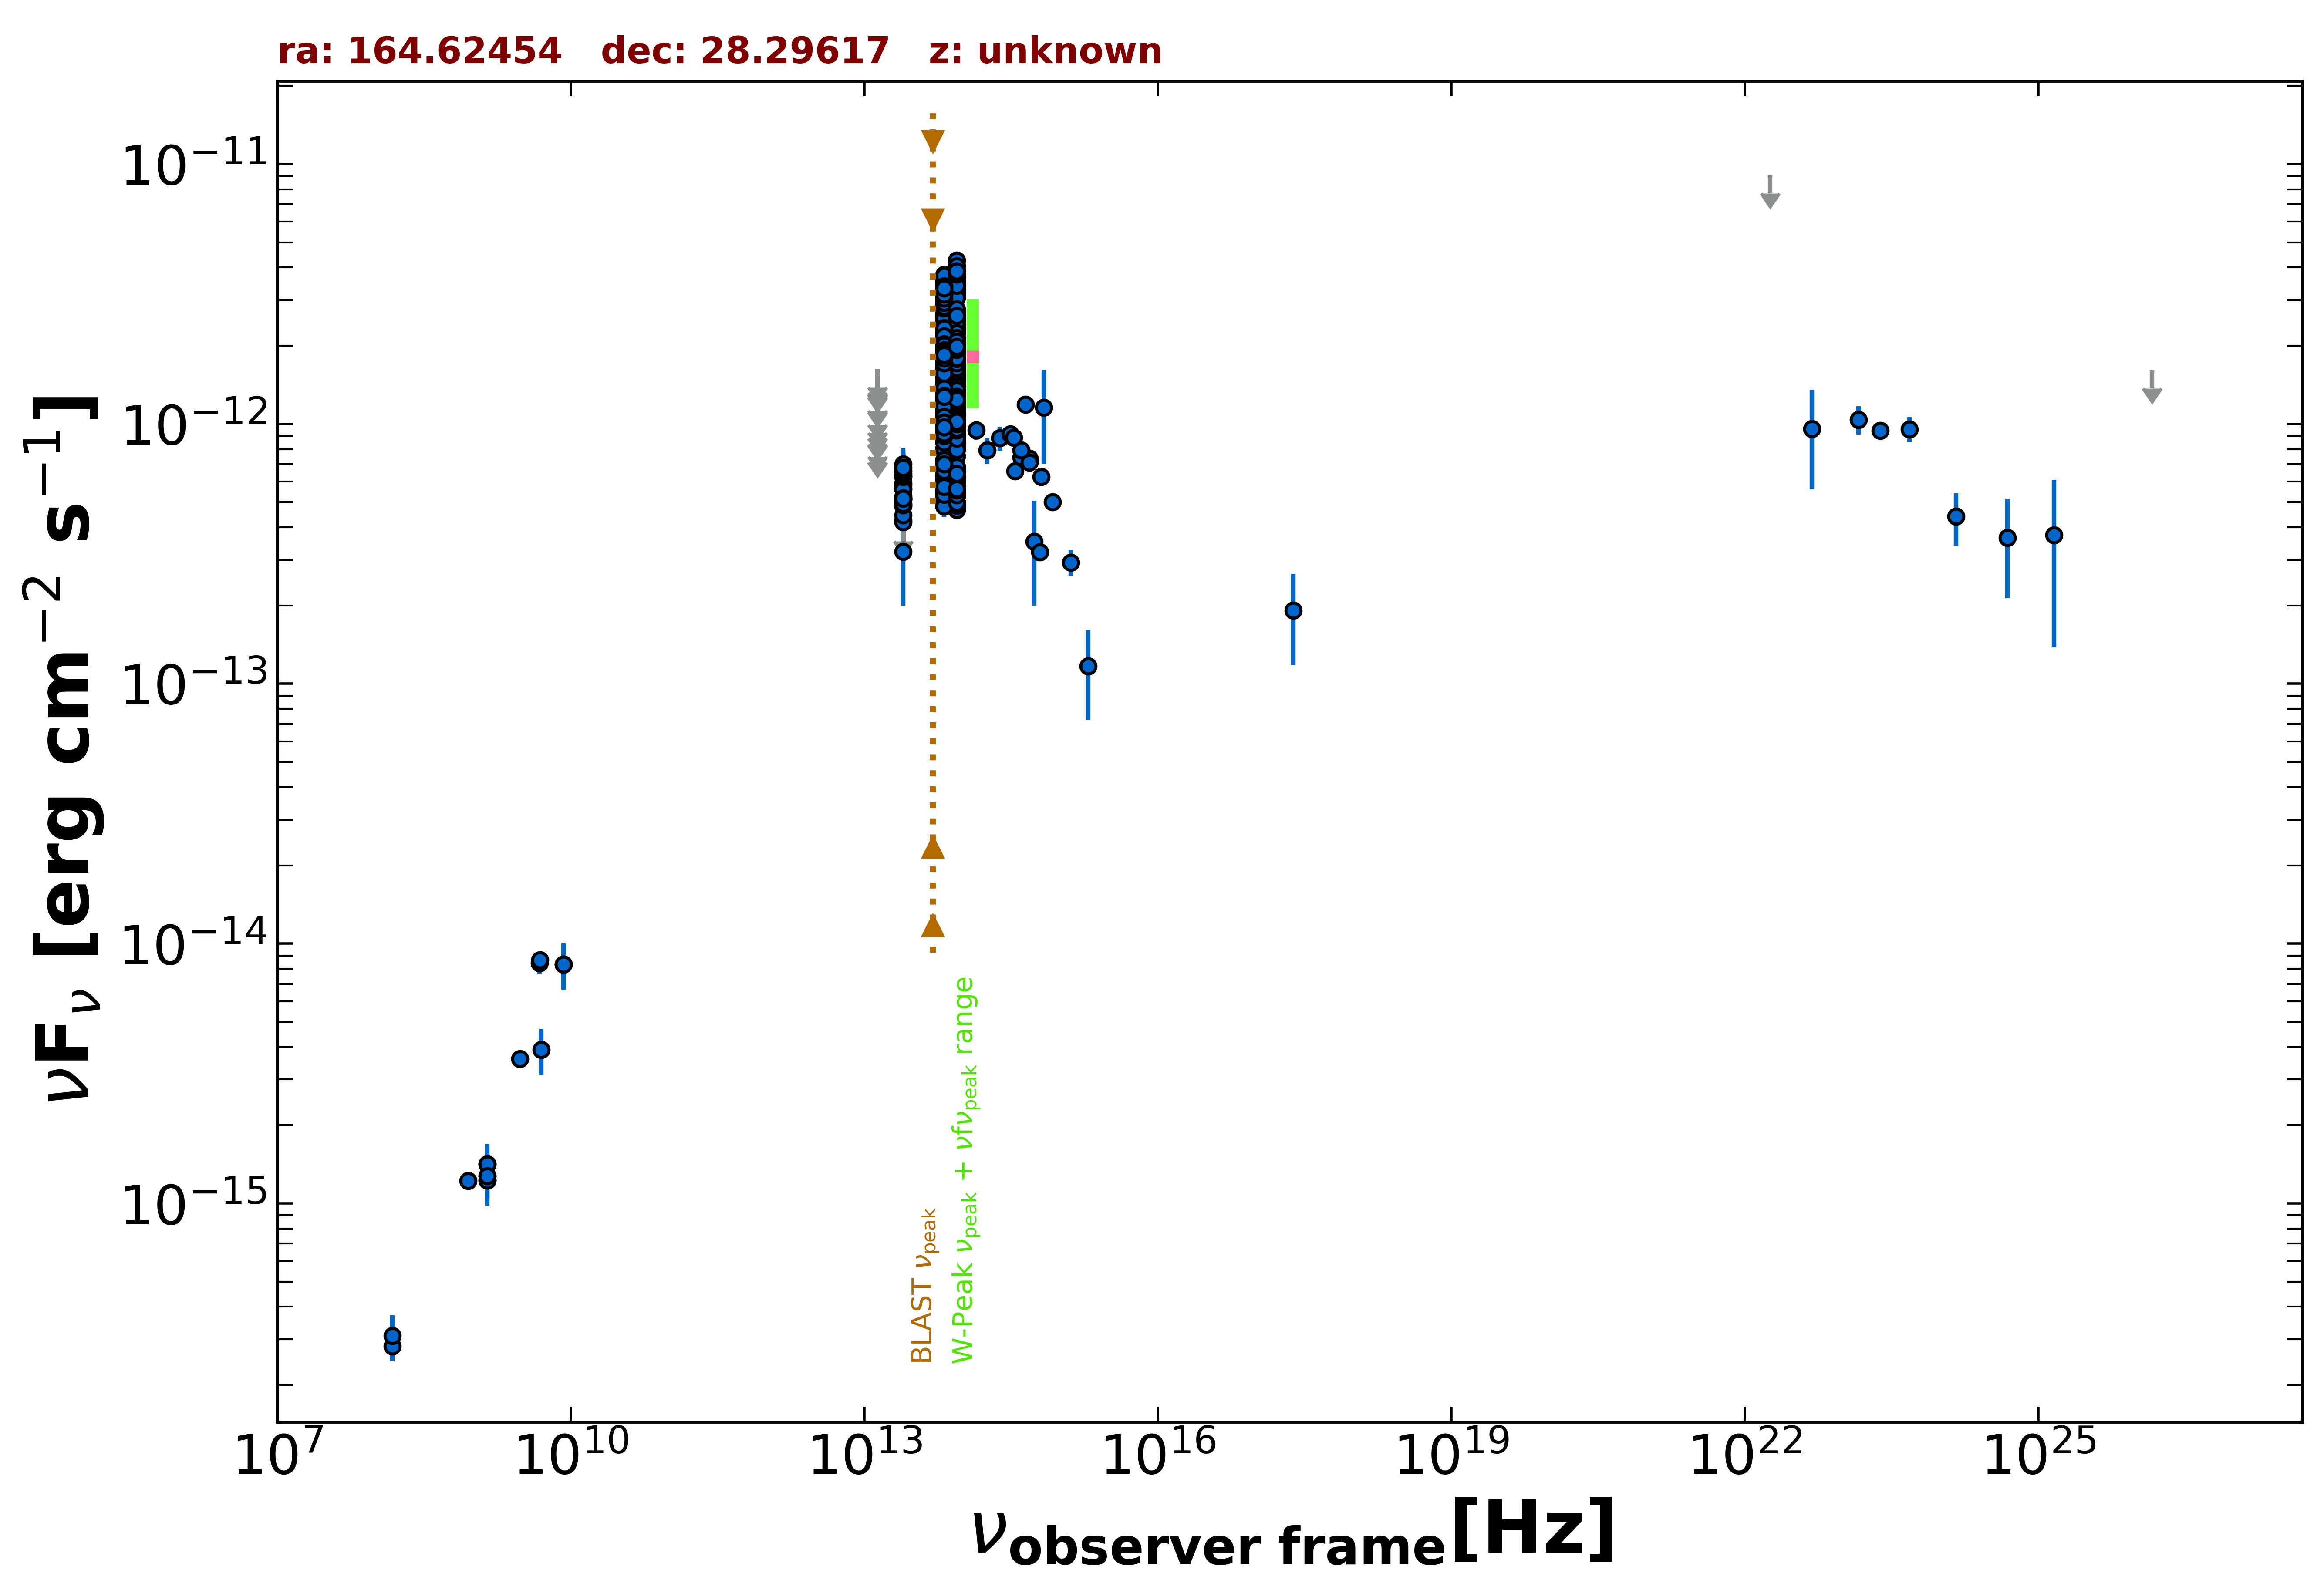

The file beside this chart, header and first rows:
freq., flux, err_flux, MJD_start, MJD_end, flag, catalog, reference
1.400e+09, 1.275e-15, 2.000e-18, 55000, 55000, , FIRST, White et al. 1997  ApJ  475 479
1.400e+09, 1.228e-15, 3.800e-17, 55000, 55000, , NVSS, Condon et al. 1998  AJ  115  1693
8.870e+08, 1.221e-15, 9.050e-17, 55000, 55000, , RACS, Hale et al. 2021  PASA  38  e058
3.000e+09, 3.606e-15, 1.100e-17, 55000, 55000, , VLASSQL, Gordon et al. 2021  ApJS  255  30
2.418e+17, 1.916e-13, 7.375e-14, 55000, 55000, , RASS, Boller et al. 2016  A&A  103  1
1.500e+08, 2.822e-16, 2.865e-17, 55000, 55000, , TGSS150, Intema et al. 2017  A&A  598  A781
8.400e+09, 8.324e-15, 0.000e+00, 55000, 55000, , CRATES, Healey et al. 2007  ApJS  171  61
4.800e+09, 8.400e-15, 7.680e-16, 55000, 55000, , GB6, Gregory et al. 1996  ApJS  103  427
4.850e+09, 8.633e-15, 0.000e+00, 55000, 55000, , NORTH20, White and Becker  1992  ApJS  79  331
1.400e+09, 1.414e-15, 0.000e+00, 55000, 55000, , NORTH20, White and Becker  1992  ApJS  79  331
1.389e+14, 9.464e-13, 7.750e-14, 55000, 55000, , 2MASS, Skrutskie et al. 2006  AJ  131  1163
1.804e+14, 7.923e-13, 9.215e-14, 55000, 55000, , 2MASS, Skrutskie et al. 2006  AJ  131  1163
2.427e+14, 8.815e-13, 9.270e-14, 55000, 55000, , 2MASS, Skrutskie et al. 2006  AJ  131  1163
8.817e+13, 1.679e-12, 4.000e-15, 55000, 55000, , UNWISE, Schlafly et al. 2019  ApJS  240  30
6.517e+13, 1.549e-12, 6.000e-15, 55000, 55000, , UNWISE, Schlafly et al. 2019  ApJS  240  30
8.817e+13, 5.803e-13, 1.500e-14, 55000, 55000, , WISE, Wright et al. 2010  AJ  140  1868
6.517e+13, 6.007e-13, 1.550e-14, 55000, 55000, , WISE, Wright et al. 2010  AJ  140  1868
2.498e+13, 5.262e-13, 3.880e-14, 55000, 55000, , WISE, Wright et al. 2010  AJ  140  1868
1.363e+13, 6.081e-13, 1.126e-13, 55000, 55000, , WISE, Wright et al. 2010  AJ  140  1868
8.817e+13, 4.717e-13, 2.910e-14, 56800, 56800, , NEOWISE, Mainzer et al. 2014  ApJ  792  30
6.517e+13, 4.978e-13, 4.175e-14, 56800, 56800, , NEOWISE, Mainzer et al. 2014  ApJ  792  30
8.817e+13, 8.623e-13, 4.290e-14, 56800, 56800, , NEOWISE, Mainzer et al. 2014  ApJ  792  30
6.517e+13, 7.948e-13, 4.105e-14, 56800, 56800, , NEOWISE, Mainzer et al. 2014  ApJ  792  30
8.817e+13, 8.466e-13, 3.355e-14, 56800, 56800, , NEOWISE, Mainzer et al. 2014  ApJ  792  30
6.517e+13, 8.651e-13, 5.105e-14, 56800, 56800, , NEOWISE, Mainzer et al. 2014  ApJ  792  30
8.817e+13, 8.434e-13, 3.570e-14, 56800, 56800, , NEOWISE, Mainzer et al. 2014  ApJ  792  30
6.517e+13, 8.036e-13, 4.295e-14, 56800, 56800, , NEOWISE, Mainzer et al. 2014  ApJ  792  30
8.817e+13, 8.881e-13, 3.270e-14, 56801, 56801, , NEOWISE, Mainzer et al. 2014  ApJ  792  30
6.517e+13, 8.029e-13, 4.735e-14, 56801, 56801, , NEOWISE, Mainzer et al. 2014  ApJ  792  30
8.817e+13, 7.496e-13, 4.700e-14, 56800, 56800, , NEOWISE, Mainzer et al. 2014  ApJ  792  30
6.517e+13, 6.910e-13, 5.545e-14, 56800, 56800, , NEOWISE, Mainzer et al. 2014  ApJ  792  30
8.817e+13, 9.180e-13, 3.720e-14, 56800, 56800, , NEOWISE, Mainzer et al. 2014  ApJ  792  30
6.517e+13, 8.715e-13, 4.575e-14, 56800, 56800, , NEOWISE, Mainzer et al. 2014  ApJ  792  30
8.817e+13, 8.319e-13, 3.910e-14, 56800, 56800, , NEOWISE, Mainzer et al. 2014  ApJ  792  30
6.517e+13, 4.851e-13, 4.655e-14, 56800, 56800, , NEOWISE, Mainzer et al. 2014  ApJ  792  30
8.817e+13, 8.040e-13, 3.185e-14, 56801, 56801, , NEOWISE, Mainzer et al. 2014  ApJ  792  30
6.517e+13, 7.044e-13, 4.740e-14, 56801, 56801, , NEOWISE, Mainzer et al. 2014  ApJ  792  30
8.817e+13, 8.615e-13, 3.490e-14, 56800, 56800, , NEOWISE, Mainzer et al. 2014  ApJ  792  30
6.517e+13, 8.501e-13, 4.230e-14, 56800, 56800, , NEOWISE, Mainzer et al. 2014  ApJ  792  30
8.817e+13, 7.959e-13, 3.150e-14, 56801, 56801, , NEOWISE, Mainzer et al. 2014  ApJ  792  30
6.517e+13, 6.348e-13, 5.620e-14, 56801, 56801, , NEOWISE, Mainzer et al. 2014  ApJ  792  30
8.817e+13, 1.066e-12, 4.800e-14, 58242, 58242, , NEOWISE, Mainzer et al. 2014  ApJ  792  30
6.517e+13, 1.067e-12, 6.100e-14, 58242, 58242, , NEOWISE, Mainzer et al. 2014  ApJ  792  30
8.817e+13, 9.711e-13, 3.830e-14, 58242, 58242, , NEOWISE, Mainzer et al. 2014  ApJ  792  30
6.517e+13, 1.015e-12, 5.795e-14, 58242, 58242, , NEOWISE, Mainzer et al. 2014  ApJ  792  30
8.817e+13, 1.054e-12, 4.200e-14, 58242, 58242, , NEOWISE, Mainzer et al. 2014  ApJ  792  30
6.517e+13, 1.068e-12, 4.850e-14, 58242, 58242, , NEOWISE, Mainzer et al. 2014  ApJ  792  30
8.817e+13, 1.013e-12, 3.630e-14, 58242, 58242, , NEOWISE, Mainzer et al. 2014  ApJ  792  30
6.517e+13, 1.086e-12, 4.900e-14, 58242, 58242, , NEOWISE, Mainzer et al. 2014  ApJ  792  30
8.817e+13, 1.112e-12, 4.000e-14, 58242, 58242, , NEOWISE, Mainzer et al. 2014  ApJ  792  30
6.517e+13, 9.787e-13, 5.075e-14, 58242, 58242, , NEOWISE, Mainzer et al. 2014  ApJ  792  30
8.817e+13, 1.098e-12, 3.750e-14, 58243, 58243, , NEOWISE, Mainzer et al. 2014  ApJ  792  30
6.517e+13, 1.016e-12, 4.955e-14, 58243, 58243, , NEOWISE, Mainzer et al. 2014  ApJ  792  30
8.817e+13, 1.136e-12, 4.500e-14, 58242, 58242, , NEOWISE, Mainzer et al. 2014  ApJ  792  30
6.517e+13, 1.077e-12, 5.050e-14, 58242, 58242, , NEOWISE, Mainzer et al. 2014  ApJ  792  30
8.817e+13, 1.065e-12, 4.050e-14, 58242, 58242, , NEOWISE, Mainzer et al. 2014  ApJ  792  30
6.517e+13, 1.102e-12, 4.800e-14, 58242, 58242, , NEOWISE, Mainzer et al. 2014  ApJ  792  30
8.817e+13, 1.075e-12, 3.750e-14, 58242, 58242, , NEOWISE, Mainzer et al. 2014  ApJ  792  30
6.517e+13, 1.150e-12, 6.150e-14, 58242, 58242, , NEOWISE, Mainzer et al. 2014  ApJ  792  30
8.817e+13, 2.517e-12, 6.750e-14, 57518, 57518, , NEOWISE, Mainzer et al. 2014  ApJ  792  30
... 587 more rows
